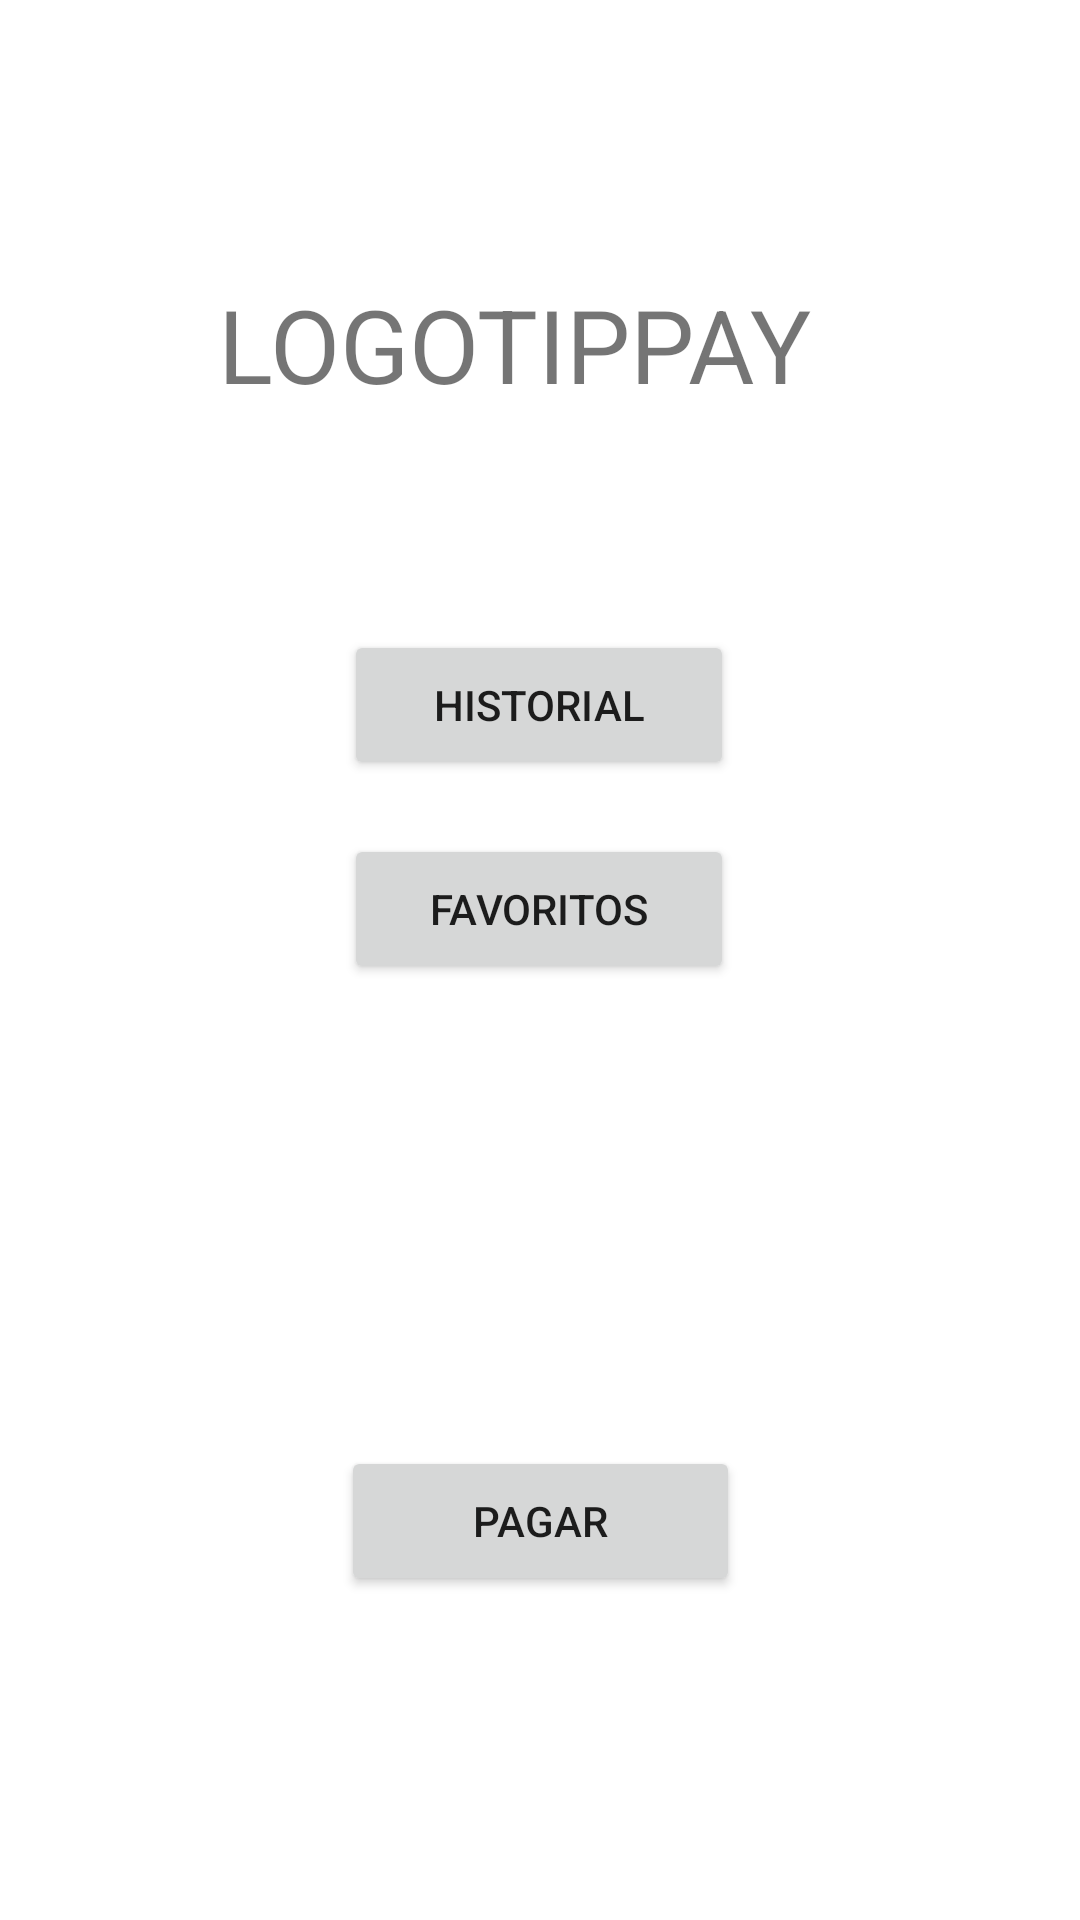

This screen was rendered from an Android layout file. Write that file and the resources it references.
<!-- AndroidManifest.xml: application theme Theme.TipPay -->
<!-- res/layout/activity_inici_client.xml -->
<?xml version="1.0" encoding="utf-8"?>
<androidx.constraintlayout.widget.ConstraintLayout xmlns:android="http://schemas.android.com/apk/res/android"
    xmlns:app="http://schemas.android.com/apk/res-auto"
    xmlns:tools="http://schemas.android.com/tools"
    android:layout_width="match_parent"
    android:layout_height="match_parent"
    tools:context=".IniciClient">

    <Button
        android:id="@+id/IniciClientHistorial"
        android:layout_width="130dp"
        android:layout_height="50dp"
        android:layout_marginBottom="380dp"
        android:text="@string/historial"
        android:onClick="historialClient"
        app:layout_constraintBottom_toBottomOf="parent"
        app:layout_constraintEnd_toEndOf="parent"
        app:layout_constraintHorizontal_bias="0.498"
        app:layout_constraintStart_toStartOf="parent" />

    <Button
        android:id="@+id/iniciClientFavoritos"
        android:layout_width="130dp"
        android:layout_height="50dp"
        android:layout_marginBottom="312dp"
        android:text="@string/favoritos"
        android:onClick="favoritosClient"
        app:layout_constraintBottom_toBottomOf="parent"
        app:layout_constraintEnd_toEndOf="parent"
        app:layout_constraintHorizontal_bias="0.498"
        app:layout_constraintStart_toStartOf="parent" />

    <TextView
        android:id="@+id/textView6"
        android:layout_width="214dp"
        android:layout_height="66dp"
        android:layout_marginTop="92dp"
        android:text="LOGOTIPPAY"
        android:textSize="34sp"
        app:layout_constraintEnd_toEndOf="parent"
        app:layout_constraintHorizontal_bias="0.497"
        app:layout_constraintStart_toStartOf="parent"
        app:layout_constraintTop_toTopOf="parent" />

    <Button
        android:id="@+id/butonPagar"
        android:layout_width="133dp"
        android:layout_height="50dp"
        android:layout_marginBottom="108dp"
        android:text="pagar"
        app:layout_constraintBottom_toBottomOf="parent"
        app:layout_constraintEnd_toEndOf="parent"
        app:layout_constraintStart_toStartOf="parent" />
</androidx.constraintlayout.widget.ConstraintLayout>
<!-- resources referenced by this layout -->
<resources>
  <string name="favoritos">FAVORITOS</string>
  <string name="historial">HISTORIAL</string>
  <style name="Theme.TipPay" parent="Theme.MaterialComponents.DayNight.DarkActionBar">
          
          <item name="colorPrimary">#005FEE</item>
          <item name="colorPrimaryVariant">#10CDEF</item>
          <item name="colorOnPrimary">@color/white</item>
          
          <item name="colorSecondary">@color/teal_200</item>
          <item name="colorSecondaryVariant">@color/teal_700</item>
          <item name="colorOnSecondary">@color/black</item>
          
          <item name="android:statusBarColor" tools:targetApi="l">?attr/colorPrimaryVariant</item>
          
      </style>
  <!-- not gathered from this repository: default colours our renderer supplied (Android Studio template values) -->
  <color name="teal_200">#FF03DAC5</color>
  <color name="teal_700">#FF018786</color>
  <color name="black">#FF000000</color>
  <color name="white">#FFFFFFFF</color>
</resources>
